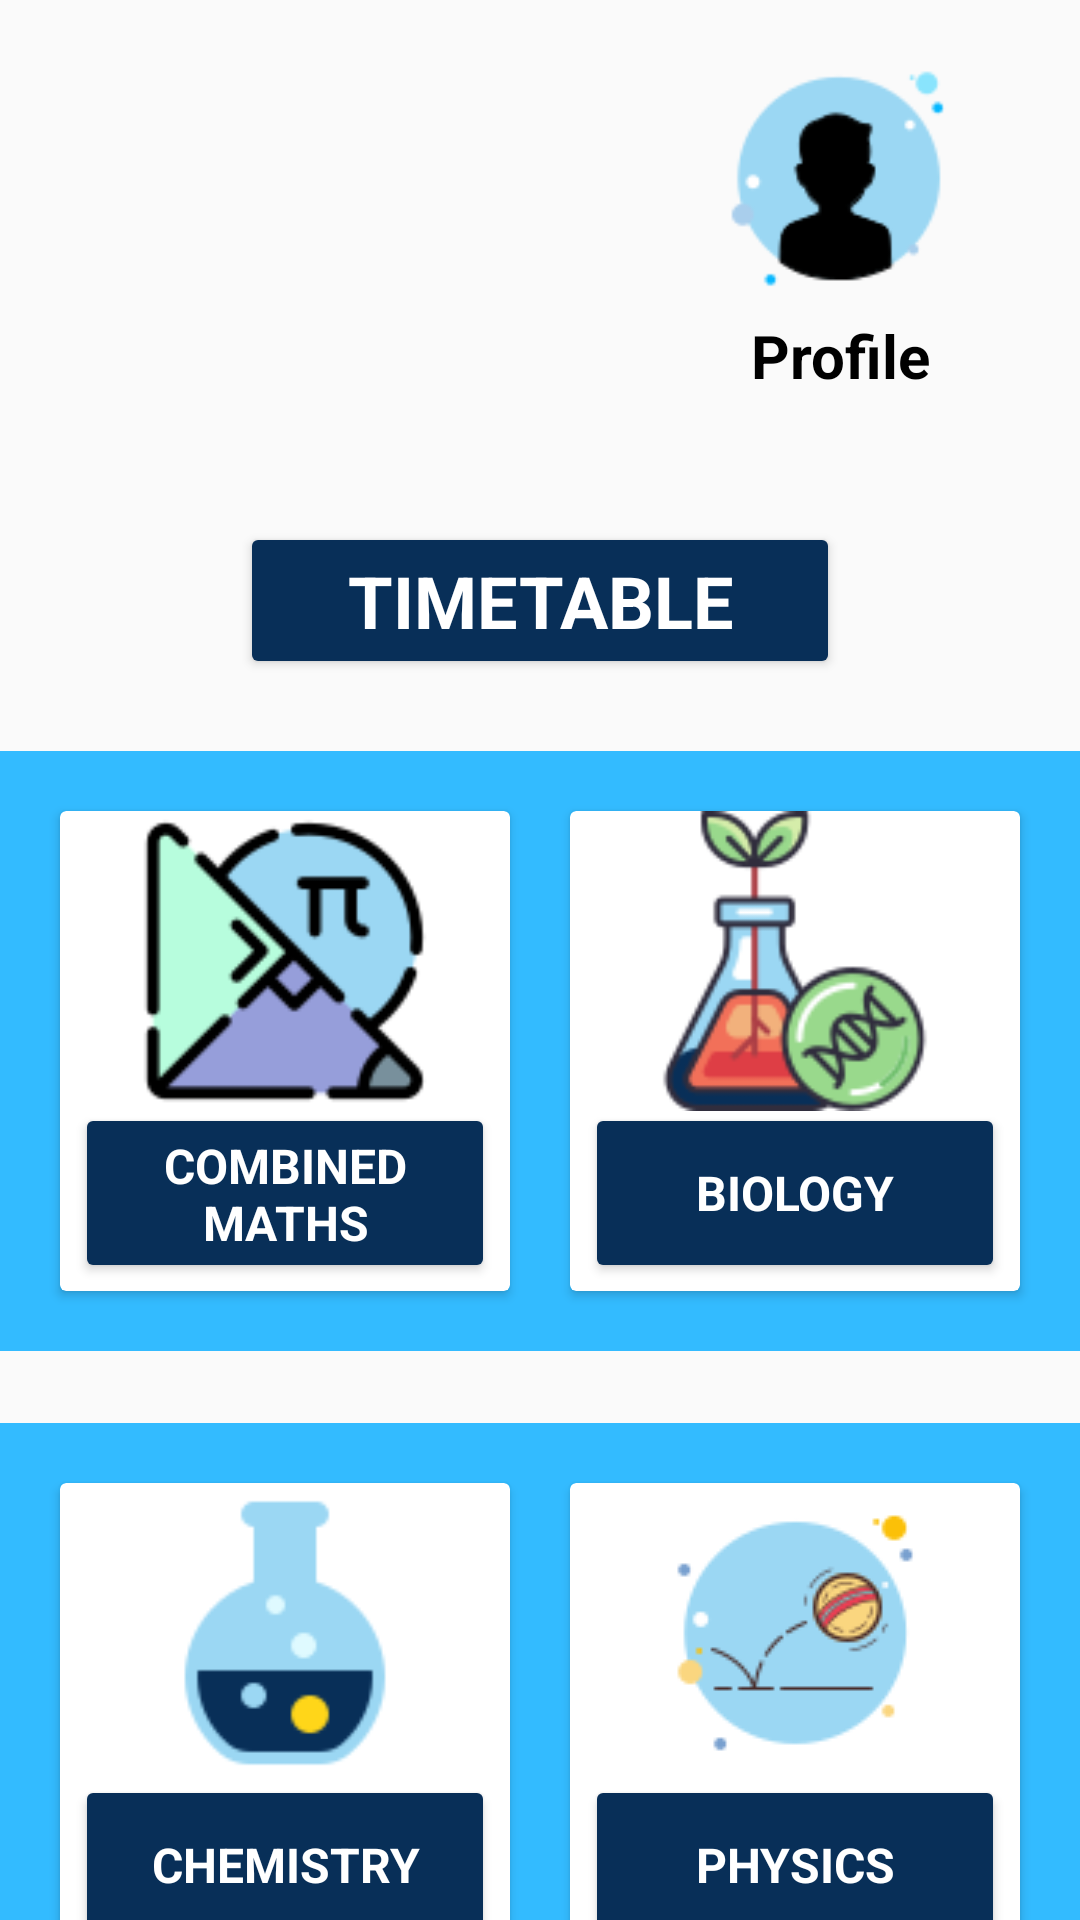

Layout XML and referenced resources for this Android screen:
<!-- AndroidManifest.xml: application theme Theme.MyMad1 -->
<!-- res/layout/activity_home.xml -->
<?xml version="1.0" encoding="utf-8"?>
<androidx.constraintlayout.widget.ConstraintLayout xmlns:android="http://schemas.android.com/apk/res/android"
    xmlns:app="http://schemas.android.com/apk/res-auto"
    xmlns:tools="http://schemas.android.com/tools"
    android:layout_width="match_parent"
    android:layout_height="match_parent"
    android:layout_marginLeft="16dp"
    android:layout_marginTop="16dp"
    android:layout_marginRight="16dp"
    android:layout_marginBottom="16dp"
    tools:context=".activities.HomeActivity">

    <ImageView
        android:id="@+id/logo"
        android:layout_width="150dp"
        android:layout_height="150dp"
        android:layout_marginStart="50dp"
        app:layout_constraintStart_toStartOf="parent"
        app:layout_constraintTop_toTopOf="parent"
        app:srcCompat="@drawable/logowebbrain" />

    <ImageView
        android:id="@+id/userIcon"
        android:layout_width="90dp"
        android:layout_height="90dp"
        android:layout_marginStart="45dp"
        android:layout_marginTop="15dp"
        android:layout_marginEnd="45dp"
        android:foregroundGravity="center_horizontal"
        app:layout_constraintEnd_toEndOf="parent"
        app:layout_constraintStart_toEndOf="@+id/logo"
        app:layout_constraintTop_toTopOf="parent"
        app:srcCompat="@drawable/usericon" />

    <TextView
        android:id="@+id/labelProfile"
        android:layout_width="75dp"
        android:layout_height="wrap_content"
        android:layout_marginStart="52dp"
        android:layout_marginEnd="52dp"
        android:fontFamily="sans-serif"
        android:text="Profile"
        android:textAlignment="center"
        android:textColor="#000000"
        android:textSize="20sp"
        android:textStyle="bold"
        app:layout_constraintEnd_toEndOf="parent"
        app:layout_constraintStart_toEndOf="@+id/logo"
        app:layout_constraintTop_toBottomOf="@+id/userIcon" />

    <Button
        android:id="@+id/btnTimetable"
        android:layout_width="200dp"
        android:layout_height="wrap_content"
        android:layout_marginStart="103dp"
        android:layout_marginTop="24dp"
        android:layout_marginEnd="103dp"
        android:backgroundTint="#082F58"
        android:fontFamily="sans-serif"
        android:gravity="center_horizontal"
        android:text="Timetable"
        android:textColor="#ffffff"
        android:textSize="24sp"
        android:textStyle="bold"
        app:layout_constraintEnd_toEndOf="parent"
        app:layout_constraintStart_toStartOf="parent"
        app:layout_constraintTop_toBottomOf="@+id/logo" />

    <LinearLayout
        android:id="@+id/homeLinearLayout01"
        android:layout_width="match_parent"
        android:layout_height="200dp"
        android:layout_marginTop="24dp"
        android:background="#33BBFF"
        android:orientation="horizontal"
        android:padding="10dp"
        app:layout_constraintEnd_toEndOf="parent"
        app:layout_constraintStart_toStartOf="parent"
        app:layout_constraintTop_toBottomOf="@+id/btnTimetable">

        <androidx.cardview.widget.CardView
            android:layout_width="0dp"
            android:layout_height="match_parent"
            android:layout_margin="10dp"
            android:layout_weight="1">

            <RelativeLayout
                android:layout_width="match_parent"
                android:layout_height="match_parent"
                android:elevation="2dp">
                <ImageView
                    android:id="@+id/mathsImgBtn"
                    android:layout_width="100dp"
                    android:layout_height="100dp"
                    android:layout_centerHorizontal="true"
                    app:srcCompat="@drawable/mathsicon" />

                <Button
                    android:id="@+id/btnMaths"
                    android:layout_width="140dp"
                    android:layout_height="60dp"
                    android:layout_below="@id/mathsImgBtn"
                    android:layout_centerHorizontal="true"
                    android:layout_marginTop="-3dp"
                    android:backgroundTint="#082F58"
                    android:fontFamily="sans-serif"
                    android:text="@string/labelMaths"
                    android:textAlignment="center"
                    android:textColor="#ffffff"
                    android:textSize="16sp"
                    android:textStyle="bold" />
            </RelativeLayout>
        </androidx.cardview.widget.CardView>

        <androidx.cardview.widget.CardView
            android:layout_width="0dp"
            android:layout_height="match_parent"
            android:layout_margin="10dp"
            android:layout_weight="1">

            <RelativeLayout
                android:layout_width="match_parent"
                android:layout_height="match_parent"
                android:elevation="2dp">
                <ImageView
                    android:id="@+id/bioImgBtn"
                    android:layout_width="100dp"
                    android:layout_height="100dp"
                    android:layout_centerHorizontal="true"
                    app:srcCompat="@drawable/bioicon" />

                <Button
                    android:id="@+id/btnBio"
                    android:layout_width="140dp"
                    android:layout_height="60dp"
                    android:layout_below="@id/bioImgBtn"
                    android:layout_centerHorizontal="true"
                    android:layout_marginTop="-3dp"
                    android:backgroundTint="#082F58"
                    android:fontFamily="sans-serif"
                    android:text="@string/labelBio"
                    android:textAlignment="center"
                    android:textColor="#ffffff"
                    android:textSize="16sp"
                    android:textStyle="bold" />
            </RelativeLayout>
        </androidx.cardview.widget.CardView>
    </LinearLayout>

    <LinearLayout
        android:id="@+id/homeLinearLayout02"
        android:layout_width="match_parent"
        android:layout_height="200dp"
        android:layout_marginTop="24dp"
        android:background="#33BBFF"
        android:orientation="horizontal"
        android:padding="10dp"
        app:layout_constraintEnd_toEndOf="parent"
        app:layout_constraintHorizontal_bias="0.0"
        app:layout_constraintStart_toStartOf="parent"
        app:layout_constraintTop_toBottomOf="@+id/homeLinearLayout01">

        <androidx.cardview.widget.CardView
            android:layout_width="0dp"
            android:layout_height="match_parent"
            android:layout_margin="10dp"
            android:layout_weight="1">

            <RelativeLayout
                android:layout_width="match_parent"
                android:layout_height="match_parent"
                android:elevation="2dp"
                android:outlineProvider="none">
                <ImageView
                    android:id="@+id/chemImgBtn"
                    android:layout_width="100dp"
                    android:layout_height="100dp"
                    android:layout_centerHorizontal="true"
                    app:srcCompat="@drawable/chemicon" />

                <Button
                    android:id="@+id/btnChem"
                    android:layout_width="140dp"
                    android:layout_height="60dp"
                    android:layout_below="@id/chemImgBtn"
                    android:layout_centerHorizontal="true"
                    android:layout_marginTop="-3dp"
                    android:backgroundTint="#082F58"
                    android:fontFamily="sans-serif"
                    android:text="@string/labelChemistry"
                    android:textAlignment="center"
                    android:textColor="#ffffff"
                    android:textSize="16sp"
                    android:textStyle="bold" />
            </RelativeLayout>
        </androidx.cardview.widget.CardView>

        <androidx.cardview.widget.CardView
            android:layout_width="0dp"
            android:layout_height="match_parent"
            android:layout_margin="10dp"
            android:layout_weight="1">

            <RelativeLayout
                android:layout_width="match_parent"
                android:layout_height="match_parent"
                android:elevation="2dp">
                <ImageView
                    android:id="@+id/phyImgBtn"
                    android:layout_width="100dp"
                    android:layout_height="100dp"
                    android:layout_centerHorizontal="true"
                    app:srcCompat="@drawable/phyicon" />

                <Button
                    android:id="@+id/btnPhy"
                    android:layout_width="140dp"
                    android:layout_height="60dp"
                    android:layout_below="@id/phyImgBtn"
                    android:layout_centerHorizontal="true"
                    android:layout_marginTop="-3dp"
                    android:backgroundTint="#082F58"
                    android:fontFamily="sans-serif"
                    android:text="@string/labelPhysics"
                    android:textAlignment="center"
                    android:textColor="#ffffff"
                    android:textSize="16sp"
                    android:textStyle="bold" />
            </RelativeLayout>
        </androidx.cardview.widget.CardView>
    </LinearLayout>

</androidx.constraintlayout.widget.ConstraintLayout>
<!-- resources referenced by this layout -->
<resources>
  <!-- drawable bioicon: png bitmap (drawable, 5747 bytes) -->
  <!-- drawable chemicon: png bitmap (drawable, 1985 bytes) -->
  <!-- drawable mathsicon: png bitmap (drawable, 3064 bytes) -->
  <!-- drawable phyicon: png bitmap (drawable, 3805 bytes) -->
  <!-- drawable usericon: png bitmap (drawable, 3098 bytes) -->
  <string name="labelBio">Biology</string>
  <string name="labelChemistry">Chemistry</string>
  <string name="labelMaths">Combined Maths</string>
  <string name="labelPhysics">Physics</string>
  <style name="Theme.MyMad1" parent="Theme.AppCompat.Light.NoActionBar">
          
          <item name="colorPrimary">@color/purple_500</item>
          <item name="colorPrimaryVariant">@color/purple_700</item>
          <item name="colorOnPrimary">@color/white</item>
          
          <item name="colorSecondary">@color/teal_200</item>
          <item name="colorSecondaryVariant">@color/teal_700</item>
          <item name="colorOnSecondary">@color/black</item>
          
          <item name="android:statusBarColor">?attr/colorPrimaryVariant</item>
          
      </style>
  <color name="purple_500">#FF6200EE</color>
  <color name="purple_700">#FF3700B3</color>
  <color name="white">#FFFFFFFF</color>
  
      //Profile page
  <color name="teal_200">#FF03DAC5</color>
  <color name="teal_700">#FF018786</color>
  <color name="black">#FF000000</color>
</resources>
